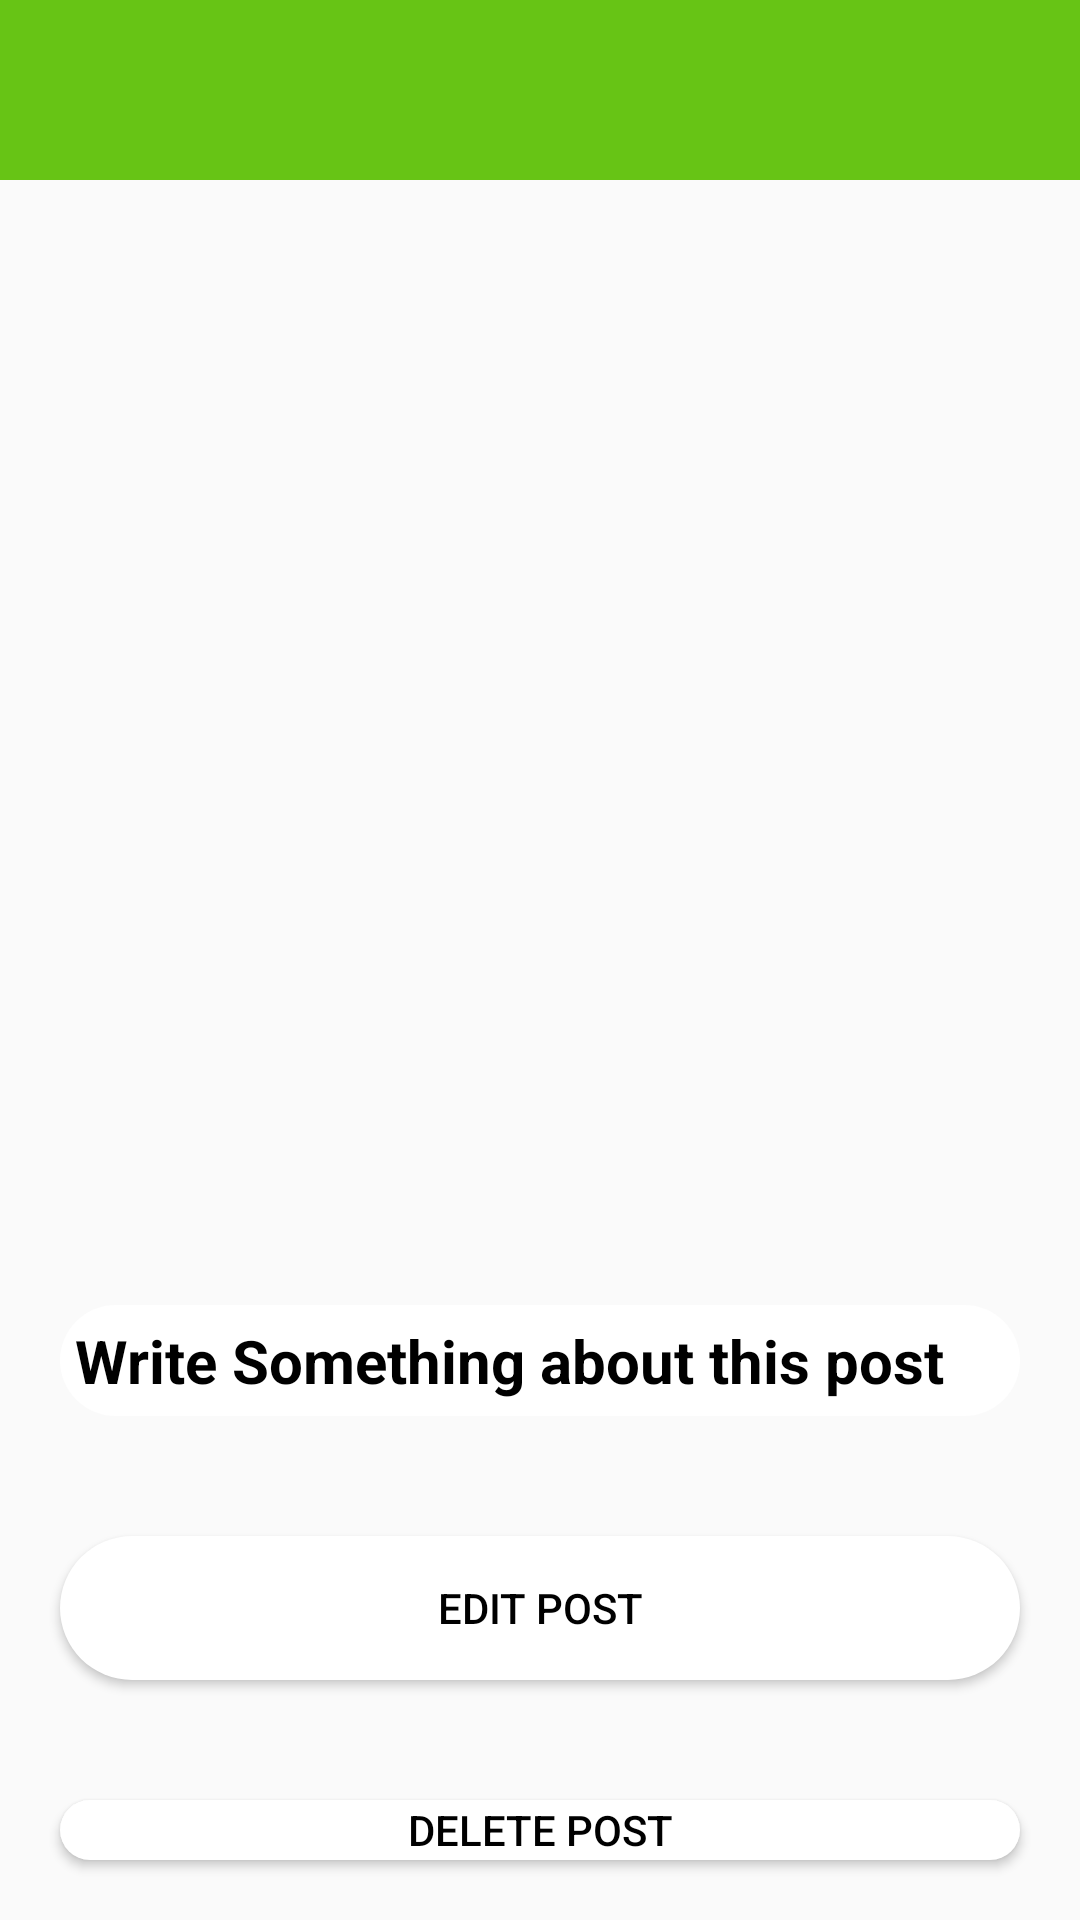

Android layout source for this screen:
<!-- AndroidManifest.xml: application theme Theme.SocailMediaApp3 -->
<!-- res/layout/activity_click_post.xml -->
<?xml version="1.0" encoding="utf-8"?>
<RelativeLayout xmlns:android="http://schemas.android.com/apk/res/android"
    xmlns:app="http://schemas.android.com/apk/res-auto"
    xmlns:tools="http://schemas.android.com/tools"
    android:layout_width="match_parent"
    android:layout_height="match_parent"
    android:background="@drawable/register"
    tools:context=".ClickPostActivity">

    <include
        android:id="@+id/update_post_page_toolbar"
        layout="@layout/app_bar_layout"/>

    <ImageView
        android:id="@+id/edit_post_image"
        android:layout_width="match_parent"
        android:layout_height="300dp"
        android:layout_below="@+id/update_post_page_toolbar"
        android:layout_marginTop="55dp"
        app:srcCompat="@drawable/select_image"
        android:layout_alignParentStart="true"
        android:scaleType="centerCrop"/>

    <TextView
        android:id="@+id/write_something"
        android:layout_width="match_parent"
        android:layout_height="wrap_content"
        android:layout_below="@+id/edit_post_image"
        android:layout_marginTop="20dp"
        android:text="Write Something about this post"
        android:textColor="@android:color/black"
        android:background="@drawable/inputs"
        android:padding="5dp"
        android:textSize="20sp"
        android:textStyle="bold"
        android:layout_margin="20dp"/>

    <Button
        android:id="@+id/edit_post_button"
        android:layout_width="match_parent"
        android:layout_height="wrap_content"
        android:layout_below="@+id/write_something"
        android:layout_margin="20dp"
        android:text="Edit Post"
        android:textColor="@android:color/black"
        android:background="@drawable/inputs"/>
    <Button
        android:id="@+id/delete_post_button"
        android:layout_width="match_parent"
        android:layout_height="wrap_content"
        android:layout_below="@+id/edit_post_button"
        android:layout_margin="20dp"
        android:text="Delete Post"
        android:textColor="@android:color/black"
        android:background="@drawable/inputs"/>

</RelativeLayout>
<!-- res/layout/app_bar_layout.xml (included above) -->
<?xml version="1.0" encoding="utf-8"?>
<androidx.appcompat.widget.Toolbar xmlns:android="http://schemas.android.com/apk/res/android"

    android:id="@+id/main_app_bar"
    android:layout_width="match_parent"
    android:layout_height="60dp"
    android:background="#67c415"

    >


</androidx.appcompat.widget.Toolbar>
<!-- resources referenced by this layout -->
<resources>
  <!-- drawable inputs (drawable) -->
  <?xml version="1.0" encoding="utf-8"?>
  <shape xmlns:android="http://schemas.android.com/apk/res/android">
  
      <solid
          android:color="#ffffff"/>
      <corners
          android:radius="30dp"/>
  
  </shape>
  <style name="Theme.SocailMediaApp3" parent="Theme.AppCompat.DayNight.NoActionBar">
          
          <item name="colorPrimary">@color/purple_500</item>
          <item name="colorPrimaryVariant">@color/purple_700</item>
          <item name="colorOnPrimary">@color/white</item>
          
          <item name="colorSecondary">@color/teal_200</item>
          <item name="colorSecondaryVariant">@color/teal_700</item>
          <item name="colorOnSecondary">@color/black</item>
          
          <item name="android:statusBarColor" tools:targetApi="l">?attr/colorPrimaryVariant</item>
          
      </style>
  <!-- not gathered from this repository: default colours our renderer supplied (Android Studio template values) -->
  <color name="purple_500">#FF6200EE</color>
  <color name="purple_700">#FF3700B3</color>
  <color name="teal_200">#FF03DAC5</color>
  <color name="teal_700">#FF018786</color>
  <color name="black">#FF000000</color>
  <color name="white">#FFFFFFFF</color>
</resources>
